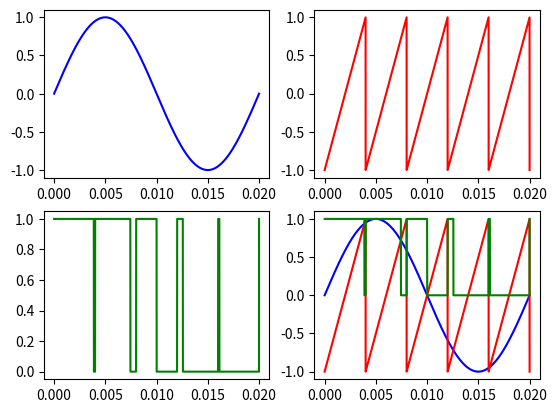

Source code (Python):
import numpy as np
import matplotlib.pyplot as plt
import scipy
import scipy.signal
#from gpiozero import PWMLED
#from gpiozero import LED

fs = 5000  # Samplingsfrekvens i Hz
t = np.linspace(0, 0.02, fs)  # 1 s 

f = 50  # Frekvens i Hz
sinus = np.sin(2 * np.pi * f * t)

f_saw = 250 # Sawtooth Hz
sawtooth = scipy.signal.sawtooth(2 * np.pi * f_saw * t)

square_wave = []
for i in range(len(sinus)):
    if sinus[i] > sawtooth[i]:
        square_wave.append(1)
    else:
        square_wave.append(0)

def display_plots():
    fig, ax = plt.subplots(2, 2)
    ax[0][0].plot(t, sinus, color='blue')
    ax[0][1].plot(t, sawtooth, color='red')
    ax[1][0].plot(t, square_wave, color='green')
    ax[1][1].plot(t, sinus, color='blue')
    ax[1][1].plot(t, sawtooth, color='red')
    ax[1][1].plot(t, square_wave, color='green')
    fig.savefig('theoretic_waves.pdf')
    plt.show()
    
    '''
    plt.figure(figsize=(10, 6))
    plt.plot(t, sinus, label='Ren sinus', color='blue')
    plt.title('Sinus')
    plt.xlabel('Tid [s]')
    plt.ylabel('Amplitud')
    plt.legend()
    plt.grid(True)
    plt.show()

    plt.figure(figsize=(10, 6))
    plt.plot(t, sawtooth, label='Sågtand', color='red')
    plt.title('Sågtand')
    plt.xlabel('Tid [s]')
    plt.ylabel('Amplitud')
    plt.legend()
    plt.grid(True)
    plt.show()

    plt.plot(t, square_wave, label='SquareWave', color='green')
    plt.show()

    #new_t = np.linspace(0, 0.04, fs)

    plt.figure(figsize=(100, 60))
    plt.plot(t, sinus, label='Sinus', color='blue')
    plt.plot(t, sawtooth, label='Sågtand', color='red')
    plt.plot(t, square_wave, label='Squarewave', color='green')
    plt.title('Båda')
    plt.xlabel('Tid [s]')
    plt.ylabel('Amplitud')
    plt.legend()
    plt.grid(True)
    plt.show()
'''
'''
pwm_pin = LED(12)
for j in range(20):
    for i in range(len(square_wave)):
        if square_wave[i] == 1:
            pwm_pin.on()
        else:
            pwm_pin.off()
'''
#Uncomment to display plots
display_plots()